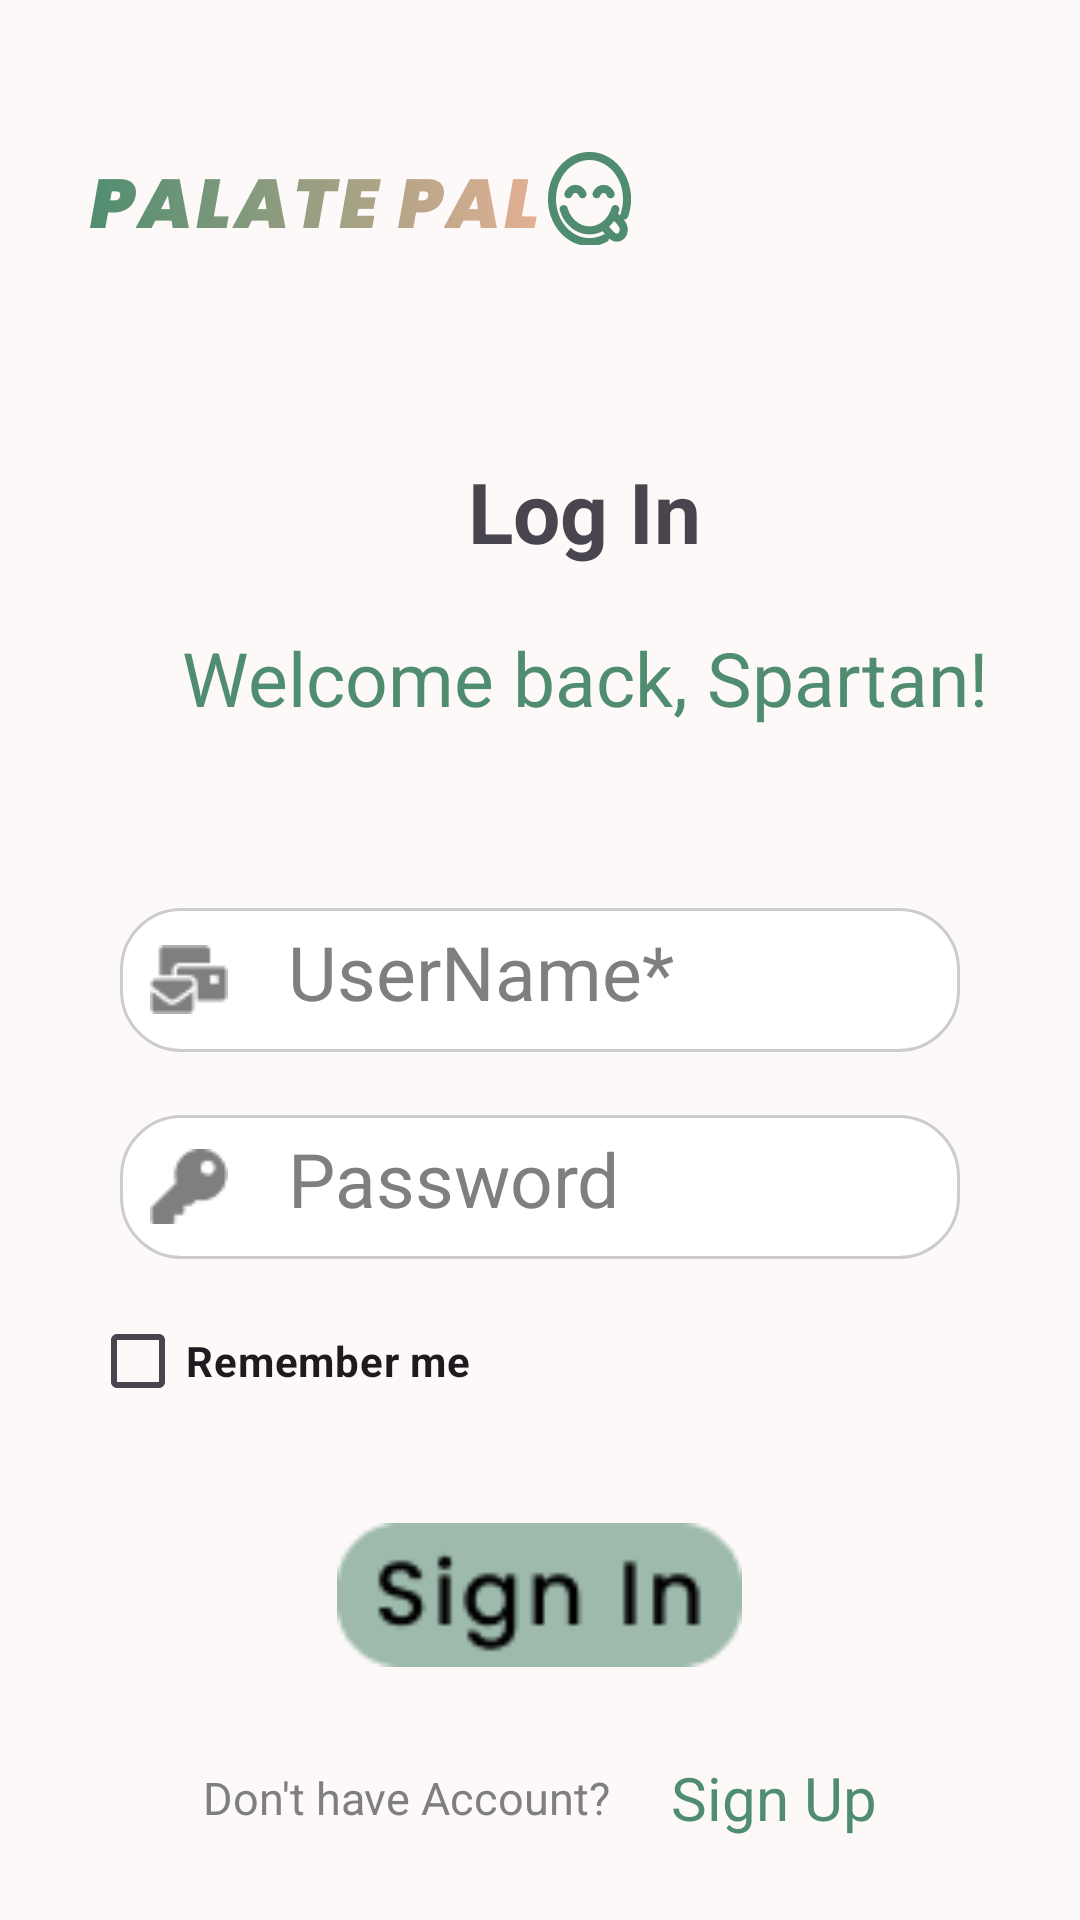

The Android layout XML behind this screen, and the referenced resources:
<!-- AndroidManifest.xml: application theme Theme.Palatepal -->
<!-- res/layout/activity_signin.xml -->
<?xml version="1.0" encoding="utf-8"?>
<RelativeLayout xmlns:android="http://schemas.android.com/apk/res/android"
    xmlns:tools="http://schemas.android.com/tools"
    android:layout_width="match_parent"
    android:layout_height="match_parent"
    xmlns:app="http://schemas.android.com/apk/res-auto"
    android:background="#fdf9f9"
    tools:context="msu.edu.cse476.dhillo17.palatepal.LoginActivity">
    <LinearLayout
        android:layout_width="match_parent"
        android:layout_height="match_parent"
        android:orientation="vertical">

        <LinearLayout
            android:layout_width="match_parent"
            android:layout_height="wrap_content"
            android:orientation="vertical"
            android:paddingLeft="30dp"
            android:paddingTop="50dp">

            <ImageView
                android:id="@+id/logo"
                android:layout_width="wrap_content"
                android:layout_height="wrap_content"

                android:src="@drawable/logo"
                android:contentDescription="@string/logo_des"/>

            <TextView
                android:layout_width="wrap_content"
                android:layout_height="wrap_content"
                android:layout_gravity="center"
                android:layout_marginTop="70dp"
                android:text="@string/log_in"
                android:textSize="28sp"
                android:textStyle="bold" />

            <TextView
                android:layout_width="wrap_content"
                android:layout_height="wrap_content"
                android:layout_gravity="center"
                android:layout_marginTop="20dp"
                android:text="@string/welcome_back"
                android:textColor="@color/text_color_green"
                android:textSize="25sp" />

        </LinearLayout>

        <LinearLayout
            android:layout_width="match_parent"
            android:layout_height="match_parent"
            android:orientation="vertical">

            <EditText
                android:inputType="textEmailAddress"
                android:id="@+id/et_name"
                android:layout_width="match_parent"
                android:layout_height="48dp"
                android:hint="@string/username"
                android:layout_gravity="center"
                android:layout_marginTop="60dp"
                android:layout_marginStart="40dp"
                android:layout_marginEnd="40dp"
                android:background="@drawable/search_view_background"
                android:drawableStart="@drawable/email_icon"
                android:drawablePadding="20dp"
                android:padding="10dp"
                android:textColor="#7f7f7f"
                android:textColorHint="#7f7f7f"
                android:textSize="25sp"
                    />
            <EditText
                android:inputType="textPassword"
                android:id="@+id/et_pwd"
                android:layout_width="match_parent"
                android:layout_height="48dp"
                android:hint="@string/password_login"
                android:layout_gravity="center"
                android:layout_marginTop="21dp"
                android:layout_marginStart="40dp"
                android:layout_marginEnd="40dp"
                android:background="@drawable/search_view_background"
                android:drawableStart="@drawable/password_icon"
                android:drawablePadding="20dp"
                android:padding="10dp"
                android:textColor="#7f7f7f"
                android:textColorHint="#7f7f7f"
                android:textSize="25sp"
                />
            
            <CheckBox
                android:id="@+id/remember_me_clkb"
                android:layout_width="170dp"
                android:layout_height="48dp"
                android:text="@string/remember"
                android:layout_marginStart="30dp"
                android:layout_marginTop="10dp"
                android:textStyle="bold"/>

                <ImageButton
                    android:id="@+id/btn_login"
                    android:layout_width="135dp"
                    android:layout_height="48dp"
                    android:layout_gravity="center"
                    android:contentDescription="@string/signinbtn_des"
                    android:background="@drawable/signin_button"
                    android:layout_marginTop="30dp"
                    />
            <LinearLayout
                android:layout_width="match_parent"
                android:layout_height="wrap_content"
                android:orientation="horizontal"
                android:gravity="center"
                android:layout_marginTop="30dp">
                <TextView
                    android:layout_width="wrap_content"
                    android:layout_height="wrap_content"
                    android:layout_gravity="center"
                    android:text="@string/no_account"
                    android:textColor="@color/text_color_inbox"
                    android:textSize="15sp"
                    />
                <TextView
                    android:layout_width="wrap_content"
                    android:layout_height="wrap_content"
                    android:text="@string/signup"
                    android:paddingStart="20dp"
                    android:textSize="20sp"
                    android:textColor="@color/text_color_green"
                    android:id="@+id/register"/>



            </LinearLayout>
        </LinearLayout>
    </LinearLayout>




</RelativeLayout>
<!-- resources referenced by this layout -->
<resources>
  <color name="text_color_green">#508D70</color>
  <color name="text_color_inbox">#7F7F7F</color>
  <!-- drawable email_icon: png bitmap (drawable, 519 bytes) -->
  <!-- drawable logo: png bitmap (drawable-mdpi, 4652 bytes) -->
  <!-- drawable password_icon: png bitmap (drawable, 479 bytes) -->
  <!-- drawable search_view_background (drawable) -->
  <?xml version="1.0" encoding="utf-8"?>
  <shape xmlns:android="http://schemas.android.com/apk/res/android">
      <solid android:color="#FFFFFF"/> 
      <corners android:radius="20dp"/> 
      <stroke android:width="1dp" android:color="#CCCCCC"/> 
      <padding android:left="16dp" android:right="16dp"/>
  </shape>
  <!-- drawable signin_button: png bitmap (drawable, 1762 bytes) -->
  <string name="log_in">Log In</string>
  <string name="logo_des">Logo for PalatePal</string>
  <string name="no_account">Don\'t have Account?</string>
  <string name="password_login">Password</string>
  <string name="remember">Remember me</string>
  <string name="signinbtn_des">Button to Sign In</string>
  <string name="signup">Sign Up</string>
  <string name="username">UserName*</string>
  <string name="welcome_back">Welcome back, Spartan!</string>
  <style name="Theme.Palatepal" parent="Base.Theme.Palatepal" />
  <style name="Base.Theme.Palatepal" parent="Theme.Material3.DayNight.NoActionBar">
          
          
      </style>
</resources>
